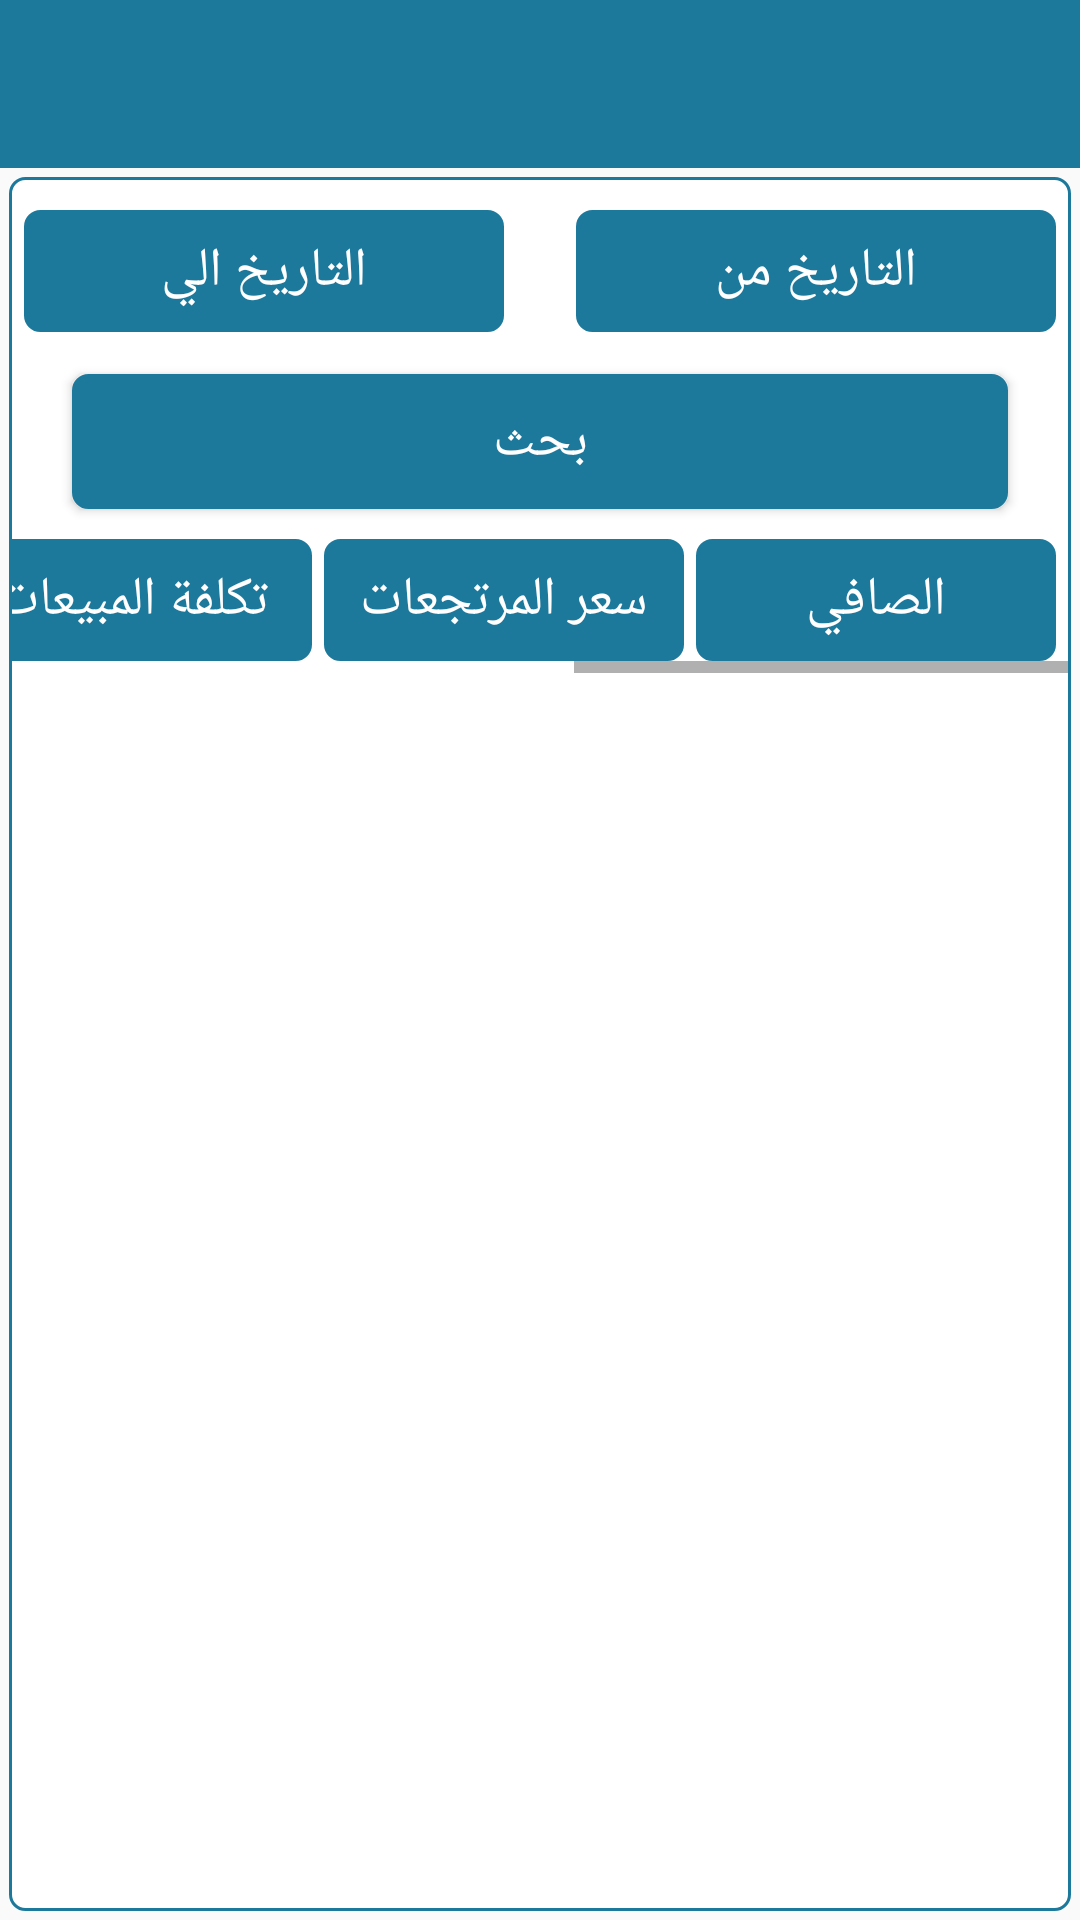

The Android layout XML behind this screen, and the referenced resources:
<!-- AndroidManifest.xml: activity theme AppTheme.NoActionBar -->
<!-- res/layout/activity_reports_client.xml -->
<?xml version="1.0" encoding="utf-8"?>
<RelativeLayout xmlns:android="http://schemas.android.com/apk/res/android"
    xmlns:app="http://schemas.android.com/apk/res-auto"
    xmlns:tools="http://schemas.android.com/tools"
    android:layout_width="match_parent"
    android:layout_height="match_parent"
    tools:context="com.agenda.smart.restaurant.views.ReportsClientActivity">

    <android.support.design.widget.AppBarLayout
        android:id="@+id/toolabar_holder"
        android:layout_width="match_parent"
        android:layout_height="wrap_content">

        <android.support.v7.widget.Toolbar
            android:id="@+id/toolbar"
            android:layout_width="match_parent"
            android:layout_height="wrap_content"
            android:background="@color/applicationColor"
            android:contentInsetLeft="0dp"
            android:contentInsetStart="0dp"
            android:contentInsetStartWithNavigation="0dp"
            app:contentInsetLeft="0dp"
            app:contentInsetStart="0dp"
            app:contentInsetStartWithNavigation="0dp">

            <RelativeLayout
                android:layout_width="wrap_content"
                android:layout_height="wrap_content"
                android:gravity="right"
                android:orientation="horizontal">


                <TextView
                    android:id="@+id/resturant_name"
                    android:layout_width="wrap_content"
                    android:layout_height="wrap_content"
                    android:layout_gravity="center"
                    android:layout_marginEnd="4dp"
                    android:layout_marginTop="12dp"
                    android:layout_toLeftOf="@+id/icon"
                    android:textColor="#fff"
                    android:textSize="18sp" />


                <ImageView
                    android:id="@+id/icon"
                    android:layout_width="50dp"
                    android:layout_height="50dp"
                    android:layout_alignParentEnd="true"
                    android:layout_gravity="right"
                    android:layout_marginEnd="6dp"
                    android:src="@drawable/restaurant_icon" />

            </RelativeLayout>

        </android.support.v7.widget.Toolbar>

    </android.support.design.widget.AppBarLayout>

    <android.support.v4.widget.DrawerLayout
        android:id="@+id/drawer_layout"
        android:layout_width="match_parent"
        android:layout_height="match_parent"
        android:layout_below="@+id/toolabar_holder"
        tools:openDrawer="start">

        <RelativeLayout
            android:layout_width="match_parent"
            android:layout_height="match_parent"
            android:layout_below="@+id/toolabar_holder"
            android:layout_margin="3dp"
            android:background="@drawable/round_corner_text_view"
            android:orientation="vertical">

    <TextView
        android:id="@+id/date_to"
        android:layout_width="160dp"
        android:layout_height="wrap_content"
        android:layout_marginStart="4dp"
        android:layout_marginTop="10dp"
        android:background="@drawable/round_corner_button"
        android:gravity="center"
        android:padding="8dp"
        android:text="التاريخ الي"
        android:textColor="#fff"
        android:textSize="18sp" />

    <TextView
        android:id="@+id/date_from"
        android:layout_width="160dp"
        android:layout_height="wrap_content"
        android:layout_alignParentEnd="true"
        android:layout_marginEnd="4dp"
        android:layout_marginTop="10dp"
        android:background="@drawable/round_corner_button"
        android:gravity="center"
        android:padding="8dp"
        android:text="التاريخ من"
        android:textColor="#fff"
        android:textSize="18sp" />


    <Button
        android:id="@+id/search"
        android:layout_width="match_parent"
        android:layout_height="45dp"
        android:layout_below="@+id/date_to"
        android:layout_marginEnd="20sp"
        android:layout_marginStart="20dp"
        android:layout_marginTop="14dp"
        android:background="@drawable/round_corner_button"
        android:text="بحث"

        android:textColor="#fff"
        android:textSize="18sp" />

    <HorizontalScrollView
        android:id="@+id/scrollView"
        android:layout_width="match_parent"
        android:layout_height="wrap_content"
        android:layout_below="@+id/search"
        android:layoutDirection="rtl">

        <TableLayout
            android:id="@+id/container1"
            android:layout_width="wrap_content"
            android:layout_height="wrap_content"
            android:layout_marginTop="10dp"
            android:orientation="horizontal">

            <TableRow>


                <TextView
                    android:layout_width="120dp"
                    android:layout_height="wrap_content"
                    android:layout_marginStart="4dp"
                    android:background="@drawable/round_corner_button"
                    android:gravity="center"
                    android:padding="8dp"
                    android:text="الصافي"
                    android:textColor="#fff"
                    android:textSize="18sp" />

                <TextView
                    android:layout_width="120dp"
                    android:layout_height="wrap_content"
                    android:layout_marginStart="4dp"
                    android:background="@drawable/round_corner_button"
                    android:gravity="center"
                    android:padding="8dp"
                    android:text="سعر المرتجعات"
                    android:textColor="#fff"
                    android:textSize="18sp" />

                <TextView
                    android:layout_width="120dp"
                    android:layout_height="wrap_content"
                    android:layout_marginStart="4dp"
                    android:background="@drawable/round_corner_button"
                    android:gravity="center"
                    android:padding="8dp"
                    android:text="تكلفة المبيعات"
                    android:textColor="#fff"
                    android:textSize="18sp" />

                <TextView
                    android:layout_width="120dp"
                    android:layout_height="wrap_content"
                    android:layout_marginStart="4dp"
                    android:background="@drawable/round_corner_button"
                    android:gravity="center"
                    android:padding="8dp"
                    android:text="العنوان"
                    android:textColor="#fff"
                    android:textSize="18sp" />

                <TextView
                    android:layout_width="120dp"
                    android:layout_height="wrap_content"
                    android:layout_marginEnd="4dp"
                    android:layout_marginStart="4dp"
                    android:background="@drawable/round_corner_button"
                    android:gravity="center"
                    android:padding="8dp"
                    android:text="رقم الهاتف"
                    android:textColor="#fff"
                    android:textSize="18sp" />

                <TextView
                    android:layout_width="120dp"
                    android:layout_height="wrap_content"
                    android:layout_marginEnd="4dp"
                    android:layout_marginStart="4dp"
                    android:background="@drawable/round_corner_button"
                    android:gravity="center"
                    android:padding="8dp"
                    android:text="الاسم"
                    android:textColor="#fff"
                    android:textSize="18sp" />
            </TableRow>


            <android.support.v7.widget.RecyclerView
                android:id="@+id/client_recycle"
                android:layout_width="match_parent"
                android:layout_height="wrap_content"
                android:layout_below="@+id/scrollView"
                android:layout_marginTop="4dp" />

        </TableLayout>

    </HorizontalScrollView>
</RelativeLayout>

<android.support.design.widget.NavigationView
android:id="@+id/nav_view_admin"
android:layout_width="wrap_content"
android:layout_height="match_parent"
android:layout_gravity="start"
android:fitsSystemWindows="true"
app:headerLayout="@layout/nav_header"
app:menu="@menu/nav_admin" />

    </android.support.v4.widget.DrawerLayout>

    </RelativeLayout>
<!-- res/layout/nav_header.xml (included above) -->
<?xml version="1.0" encoding="utf-8"?>
<RelativeLayout xmlns:android="http://schemas.android.com/apk/res/android"
    android:layout_width="match_parent"
    android:layout_height="140dp"
    android:background="@color/applicationColor"
    >


<ImageView
    android:scaleType="fitXY"
    android:layout_width="match_parent"
    android:layout_height="match_parent"
    android:src="@drawable/kofta"/>
</RelativeLayout>
<!-- resources referenced by this layout -->
<resources>
  <color name="applicationColor">#1c799c</color>
  <!-- drawable kofta: jpg bitmap (drawable, 147392 bytes) -->
  <!-- drawable round_corner_button (drawable) -->
  <?xml version="1.0" encoding="utf-8"?>
  <shape xmlns:android="http://schemas.android.com/apk/res/android">
  
      
      <solid android:color="@color/colorPrimary" />
  
      
      <stroke android:width="1dp" android:color="@color/colorPrimary" />
  
      
      <corners android:radius="5dp" />
  
      <padding android:left="1dp" android:top="1dp" android:right="1dp"
          android:bottom="1dp" />
  </shape>
  <!-- drawable round_corner_text_view (drawable) -->
  <?xml version="1.0" encoding="utf-8"?>
  <shape xmlns:android="http://schemas.android.com/apk/res/android">
  
      
      <solid android:color="@android:color/white" />
  
      
      <stroke android:width="1dp" android:color="@color/colorPrimary" />
  
      
      <corners android:radius="5dp" />
  
      <padding android:left="1dp" android:top="1dp" android:right="1dp"
          android:bottom="1dp" />
  </shape>
  <style name="AppTheme.NoActionBar">
  
          <item name="windowActionBar">false</item>
          <item name="windowNoTitle">true</item>
      </style>
  <color name="colorPrimary">#1c799c</color>
</resources>
